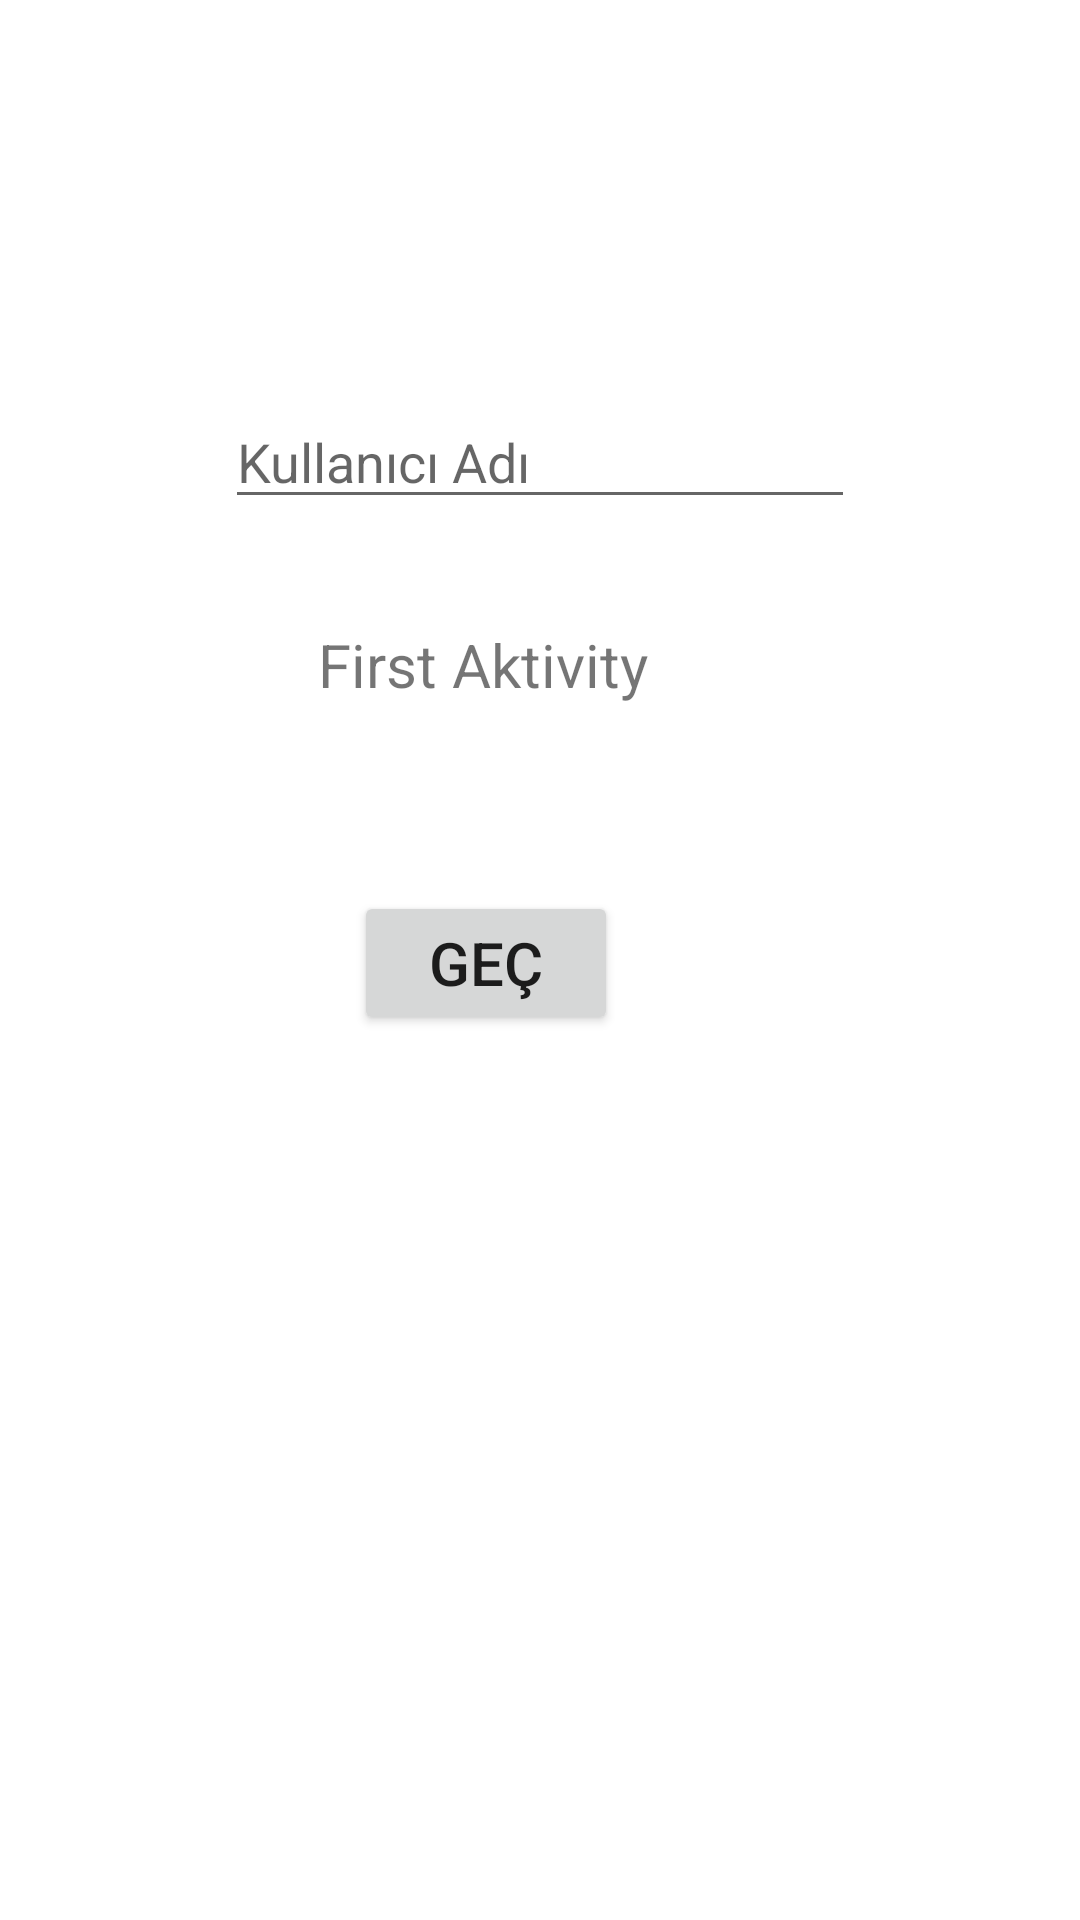

Produce the Android XML layout that renders to this screen, including the resource entries it uses.
<!-- AndroidManifest.xml: application theme Theme.BilgiAktarimi -->
<!-- res/layout/activity_main.xml -->
<?xml version="1.0" encoding="utf-8"?>
<androidx.constraintlayout.widget.ConstraintLayout xmlns:android="http://schemas.android.com/apk/res/android"
    xmlns:app="http://schemas.android.com/apk/res-auto"
    xmlns:tools="http://schemas.android.com/tools"
    android:layout_width="match_parent"
    android:layout_height="match_parent"
    tools:context=".MainActivity">

    <TextView
        android:id="@+id/textView"
        android:layout_width="wrap_content"
        android:layout_height="wrap_content"
        android:layout_marginTop="208dp"
        android:layout_marginEnd="144dp"
        android:text="First Aktivity"
        android:textSize="20sp"
        app:layout_constraintEnd_toEndOf="parent"
        app:layout_constraintTop_toTopOf="parent" />

    <Button
        android:id="@+id/button"
        android:layout_width="wrap_content"
        android:layout_height="wrap_content"
        android:layout_marginTop="62dp"
        android:layout_marginEnd="10dp"
        android:onClick="degistir"
        android:text="Geç"
        android:textSize="20sp"
        app:layout_constraintEnd_toEndOf="@+id/textView"
        app:layout_constraintTop_toBottomOf="@+id/textView" />

    <EditText
        android:id="@+id/edit"
        android:layout_width="wrap_content"
        android:layout_height="wrap_content"
        android:layout_marginBottom="35dp"
        android:ems="10"
        android:hint="Kullanıcı Adı"
        android:inputType="textPersonName"
        app:layout_constraintBottom_toTopOf="@+id/textView"
        app:layout_constraintEnd_toEndOf="parent"
        app:layout_constraintStart_toStartOf="parent" />
</androidx.constraintlayout.widget.ConstraintLayout>
<!-- resources referenced by this layout -->
<resources>
  <style name="Theme.BilgiAktarimi" parent="Theme.MaterialComponents.DayNight.DarkActionBar">
          
          <item name="colorPrimary">@color/purple_500</item>
          <item name="colorPrimaryVariant">@color/purple_700</item>
          <item name="colorOnPrimary">@color/white</item>
          
          <item name="colorSecondary">@color/teal_200</item>
          <item name="colorSecondaryVariant">@color/teal_700</item>
          <item name="colorOnSecondary">@color/black</item>
          
          <item name="android:statusBarColor">?attr/colorPrimaryVariant</item>
          
      </style>
  <!-- not gathered from this repository: default colours our renderer supplied (Android Studio template values) -->
  <color name="purple_500">#FF6200EE</color>
  <color name="purple_700">#FF3700B3</color>
  <color name="teal_200">#FF03DAC5</color>
  <color name="teal_700">#FF018786</color>
  <color name="black">#FF000000</color>
  <color name="white">#FFFFFFFF</color>
</resources>
